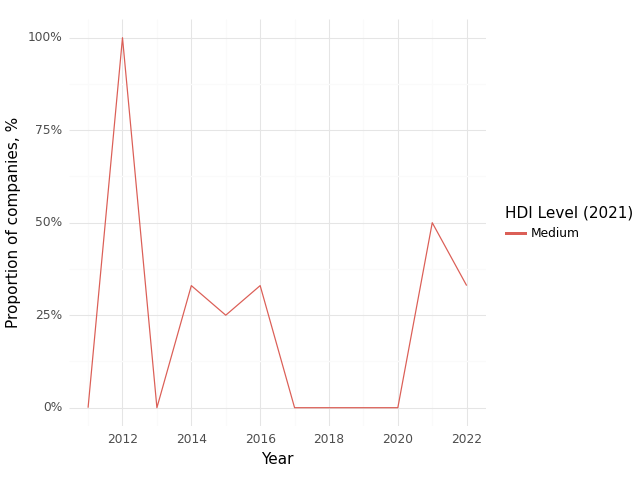

The data file committed next to this chart (first rows):
, Year, HDI Level (2021), Climate, Health, Intersection
0, 2011, Medium, 1.0, 1.0, 0.0
1, 2012, Medium, 1.0, 1.0, 1.0
2, 2013, Medium, 0.0, 1.0, 0.0
3, 2014, Medium, 0.33, 1.0, 0.33
4, 2015, Medium, 0.25, 1.0, 0.25
5, 2016, Medium, 0.33, 1.0, 0.33
6, 2017, Medium, 0.0, 1.0, 0.0
7, 2018, Medium, 0.0, 1.0, 0.0
8, 2019, Medium, 0.0, 1.0, 0.0
9, 2020, Medium, 0.0, 1.0, 0.0
10, 2021, Medium, 0.5, 1.0, 0.5
11, 2022, Medium, 0.67, 1.0, 0.33
